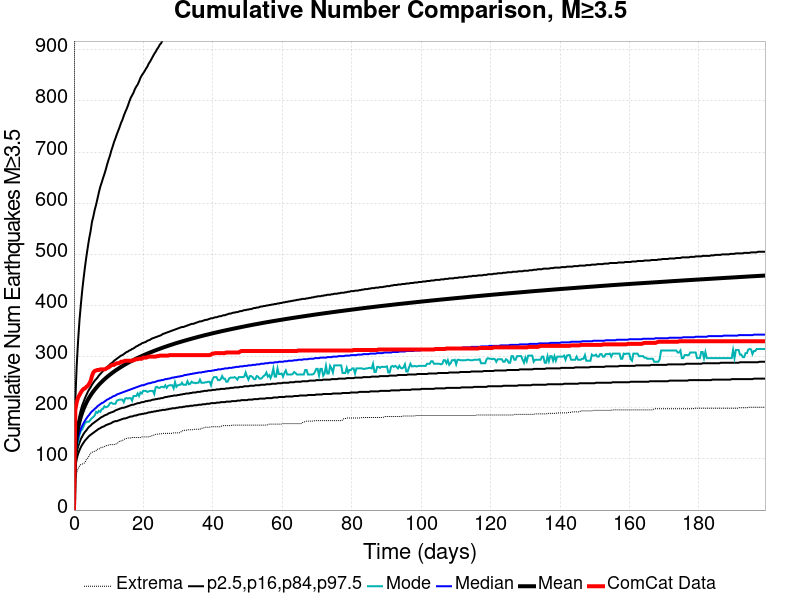

The table this chart was drawn from, first rows:
Time (days), ComCat Data, Simulation Mean, Simulation Median, Simulation Mode, Simulation Minimum, Simulation Maximum, 2.5 %-ile, 16 %-ile, 84 %-ile, 97.5 %-ile
0.0, 0.0, 0.0, 0.0, 0.0, 0.0, 0.0, 0.0, 0.0, 0.0, 0.0
0.3989, 196.0, 118.3, 108.0, 105.0, 58.0, 2007, 83.0, 94.0, 128.0, 215.0
0.7978, 211.0, 144, 129.0, 126.0, 73.0, 2667, 100.0, 113.0, 155.0, 283.0
1.197, 220.0, 160.4, 142.0, 133.0, 81.0, 2999, 110.0, 124.0, 172.0, 331.0
1.596, 225.0, 172.7, 151.0, 147.0, 86.0, 3229, 117.0, 132.0, 185.0, 371.0
1.994, 230.0, 182.5, 159.0, 155.0, 89.0, 3466, 123.0, 139.0, 196.0, 402.0
2.393, 234.0, 190.8, 165.0, 158.0, 90.0, 3599, 128.0, 144.0, 205.0, 430.0
2.792, 237.0, 198, 170.0, 164.0, 91.0, 3722, 132.0, 149.0, 212.0, 454.0
3.191, 238.0, 204.3, 175.0, 170.0, 93.0, 3819, 136.0, 153.0, 219.0, 476.0
3.59, 241.0, 210.1, 179.0, 172.0, 99.0, 4192, 139.0, 156.0, 225.0, 496.0
3.989, 243.0, 215.2, 183.0, 173.0, 102.0, 4408, 142.0, 160.0, 231.0, 514.0
4.388, 247.0, 219.9, 186.0, 173.0, 106.0, 4591, 145.0, 163.0, 236.0, 531.0
4.787, 252.0, 224.2, 190.0, 177.0, 111.0, 4747, 147.0, 165.0, 240.0, 545.0
5.186, 262.0, 228.2, 193.0, 180.0, 113.0, 4881, 149.0, 168.0, 245.0, 563.0
5.585, 269.0, 231.9, 195.0, 182.0, 114.0, 4984, 151.0, 170.0, 249.0, 574.0
5.984, 272.0, 235.4, 198.0, 185.0, 115.0, 5072, 153.0, 172.0, 253.0, 587.0
6.382, 273.0, 238.7, 200.0, 192.0, 116.0, 5155, 155.0, 174.0, 256.0, 597.0
6.781, 274.0, 241.8, 203.0, 190.0, 119.0, 5241, 157.0, 176.0, 259.0, 609.0
7.18, 274.0, 244.9, 205.0, 194.0, 119.0, 5303, 159.0, 178.0, 263.0, 621.0
7.579, 275.0, 247.8, 207.0, 192.0, 121.0, 5366, 160.0, 180.0, 266.0, 632.0
7.978, 275.0, 250.5, 209.0, 197.0, 123.0, 5419, 162.0, 182.0, 269.0, 640.0
8.377, 275.0, 253.1, 210.0, 198.0, 123.0, 5474, 163.0, 183.0, 272.0, 649.0
8.776, 275.0, 255.6, 212.0, 203.0, 124.0, 5524, 164.0, 185.0, 275.0, 657.0
9.175, 276.0, 258, 214.0, 201.0, 126.0, 5562, 166.0, 186.0, 277.0, 666.0
9.574, 278.0, 260.4, 216.0, 202.0, 126.0, 5601, 167.0, 187.0, 280.0, 676.0
9.973, 279.0, 262.6, 217.0, 204.0, 127.0, 5644, 168.0, 189.0, 282.0, 685.0
10.37, 281.0, 264.7, 219.0, 209.0, 128.0, 5682, 169.0, 190.0, 285.0, 693.0
10.77, 283.0, 266.8, 220.0, 210.0, 128.0, 5734, 170.0, 191.0, 287.0, 703.0
11.17, 284.0, 268.9, 222.0, 208.0, 128.0, 5766, 172.0, 192.0, 289.0, 711.0
11.57, 284.0, 270.9, 223.0, 208.0, 128.0, 5807, 173.0, 193.0, 292.0, 720.0
11.97, 286.0, 272.8, 224.0, 208.0, 129.0, 5845, 174.0, 195.0, 294.0, 727.0
12.37, 287.0, 274.6, 226.0, 214.0, 130.0, 5888, 174.0, 196.0, 296.0, 735.0
12.76, 287.0, 276.4, 227.0, 215.0, 132.0, 5910, 175.0, 197.0, 298.0, 742.0
13.16, 288.0, 278.1, 228.0, 216.0, 135.0, 5936, 176.0, 198.0, 300.0, 749.0
13.56, 290.0, 279.8, 229.0, 216.0, 135.0, 5956, 177.0, 199.0, 302.0, 757.0
13.96, 290.0, 281.5, 230.0, 216.0, 136.0, 5982, 178.0, 200.0, 303.0, 763.0
14.36, 291.0, 283.2, 231.0, 211.0, 138.0, 5998, 179.0, 200.0, 305.0, 771.0
14.76, 292.0, 284.8, 232.0, 218.0, 139.0, 6026, 179.0, 201.0, 307.0, 778.0
15.16, 292.0, 286.3, 233.0, 219.0, 140.0, 6055, 180.0, 202.0, 309.0, 784.0
15.56, 292.0, 287.8, 234.0, 218.0, 141.0, 6077, 181.0, 203.0, 310.0, 791.0
15.96, 292.0, 289.3, 235.0, 219.0, 141.0, 6102, 182.0, 204.0, 312.0, 799.0
16.35, 292.0, 290.7, 236.0, 219.0, 141.0, 6121, 183.0, 205.0, 313.0, 806.0
16.75, 292.0, 292.1, 237.0, 214.0, 142.0, 6147, 183.0, 206.0, 315.0, 811.0
17.15, 293.0, 293.5, 238.0, 223.0, 142.0, 6171, 184.0, 206.0, 316.0, 816.0
17.55, 294.0, 294.8, 239.0, 223.0, 142.0, 6196, 185.0, 207.0, 318.0, 823.0
17.95, 295.0, 296.2, 240.0, 223.0, 142.0, 6212, 185.0, 208.0, 320.0, 828.0
18.35, 295.0, 297.5, 241.0, 228.0, 142.0, 6230, 186.0, 209.0, 321.0, 832.0
18.75, 296.0, 298.7, 242.0, 223.0, 142.0, 6256, 187.0, 209.0, 323.0, 838.0
19.15, 296.0, 300, 243.0, 230.0, 142.0, 6279, 187.0, 210.0, 324.0, 845.0
19.55, 296.0, 301.2, 244.0, 228.0, 143.0, 6312, 188.0, 211.0, 326.0, 850.0
19.95, 298.0, 302.4, 244.0, 233.0, 143.0, 6327, 188.0, 211.0, 327.0, 854.0
20.34, 298.0, 303.6, 245.0, 233.0, 143.0, 6342, 189.0, 212.0, 328.0, 858.0
20.74, 298.0, 304.8, 246.0, 233.0, 143.0, 6387, 189.0, 213.0, 329.0, 863.0
21.14, 299.0, 305.9, 247.0, 231.0, 143.0, 6412, 190.0, 213.0, 331.0, 867.0
21.54, 300.0, 307, 248.0, 232.0, 143.0, 6436, 191.0, 214.0, 332.0, 873.0
21.94, 300.0, 308.1, 248.0, 233.0, 144.0, 6458, 191.0, 214.0, 333.0, 877.0
22.34, 300.0, 309.2, 249.0, 233.0, 145.0, 6470, 192.0, 215.0, 335.0, 882.0
22.74, 300.0, 310.3, 250.0, 233.0, 146.0, 6480, 192.0, 216.0, 336.0, 887.0
23.14, 300.0, 311.4, 250.0, 227.0, 147.0, 6494, 193.0, 216.0, 337.0, 892.0
23.54, 300.0, 312.4, 251.0, 240.0, 148.0, 6625, 193.0, 217.0, 338.0, 896.0
... 440 more rows
